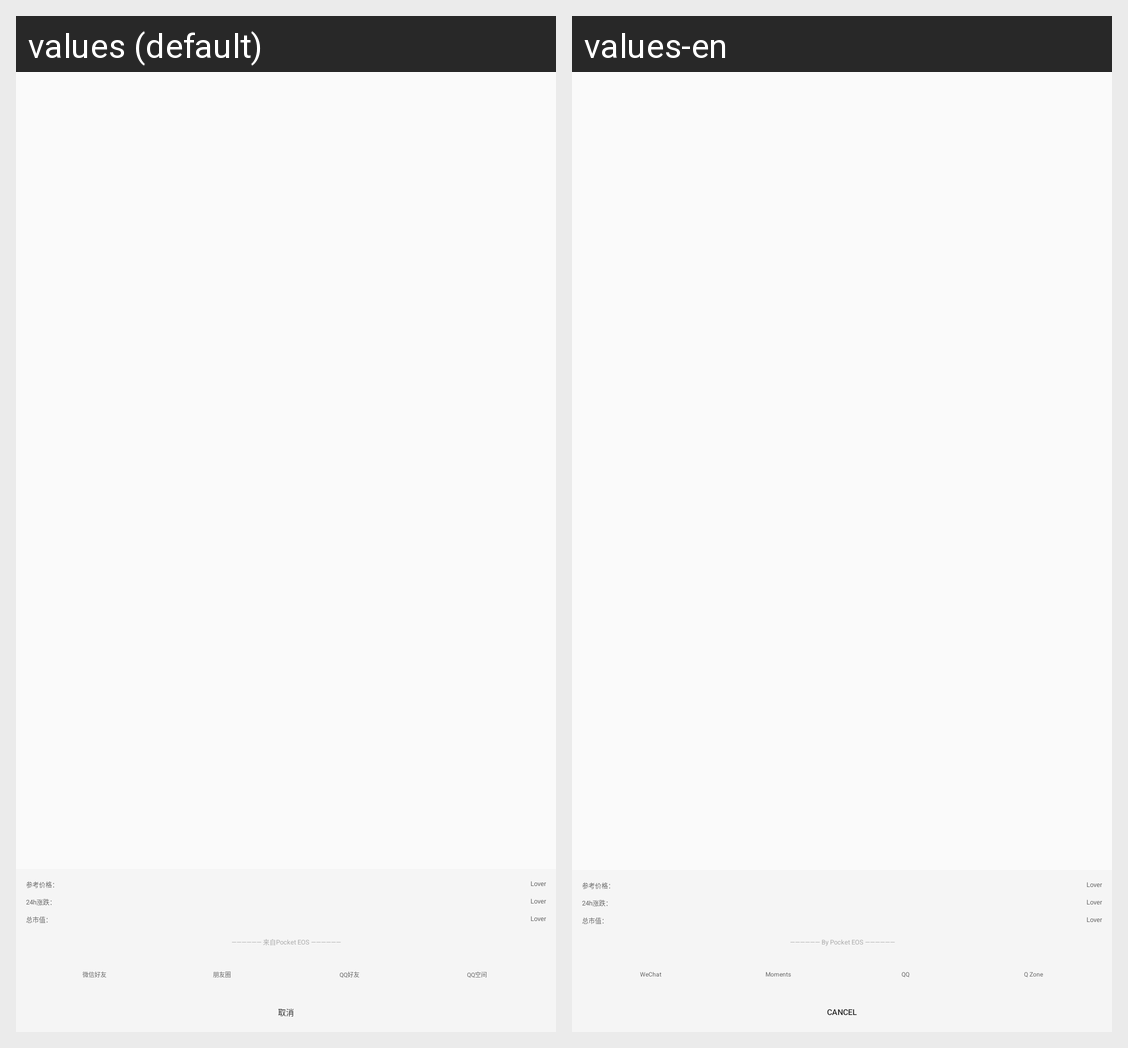

Strings drawn on this Android screen and how each of the app's shown locales translates them:
Android screen res/layout/dialog_share_coin_details.xml rendered under 2 locales, left to right: values (default), values-en. Device: Nexus 5 (rendered at 1080×1920; each locale shown at half size, 540×960, under a caption strip naming it); theme AppTheme.
Strings drawn on this screen, with the default value and each locale's value (text and hints the layout hard-codes, and strings that could not be matched under every locale, appear in the picture but are not listed):

app_name
  values: Lover
  values-en: Lover

from_pocketeos
  values: —————— 来自Pocket EOS ——————
  values-en: —————— By Pocket EOS ——————

go_weixin_friend
  values: 微信好友
  values-en: WeChat

go_weixin_circle
  values: 朋友圈
  values-en: Moments

go_qq_friend
  values: QQ好友
  values-en: QQ

go_qzone
  values: QQ空间
  values-en: Q Zone

seach_cancel
  values: 取消
  values-en: Cancel
